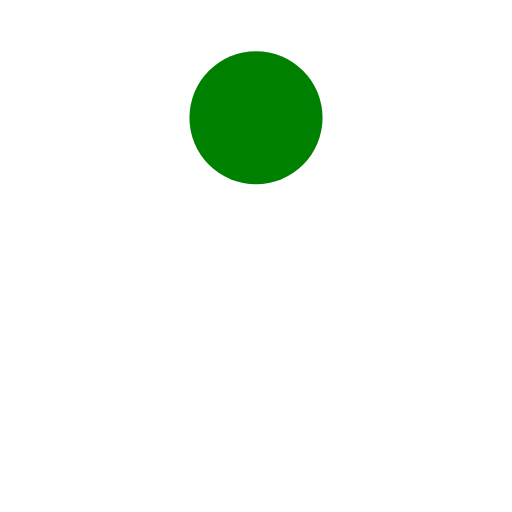
t = 0.00 s
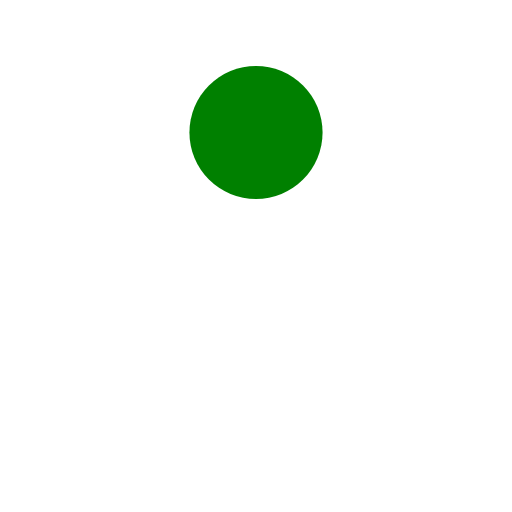
t = 0.13 s
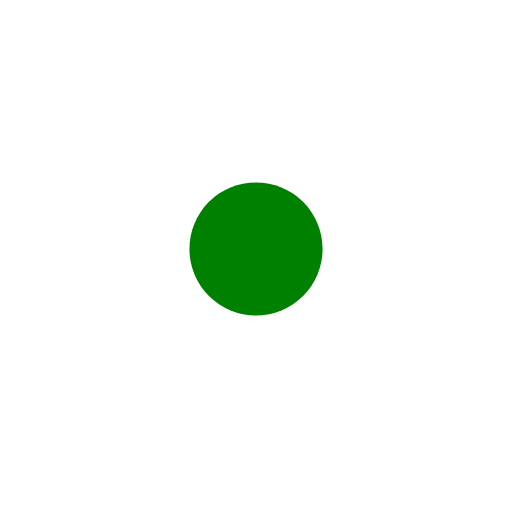
t = 0.38 s
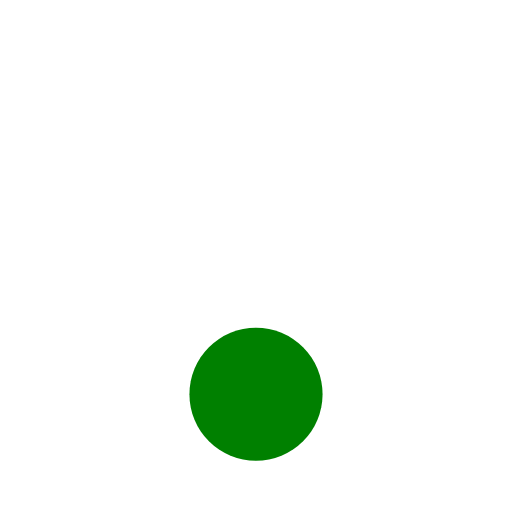
t = 0.50 s
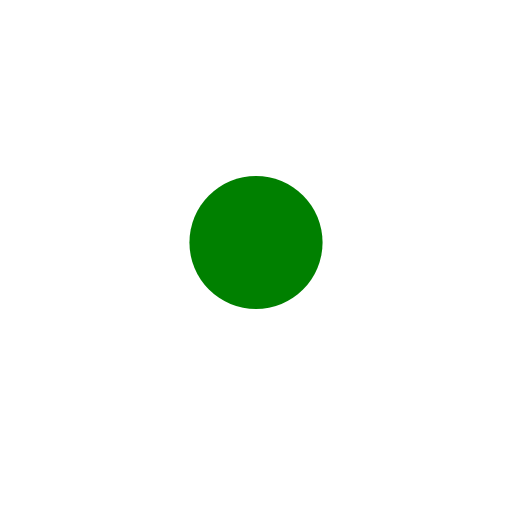
t = 0.63 s
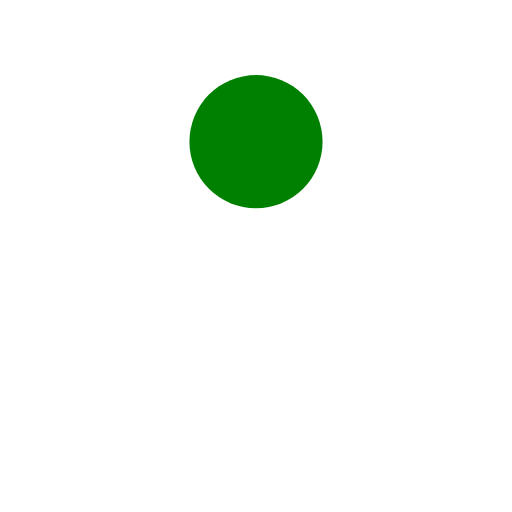
t = 0.88 s

The animated SVG that drew these frames (rendered in a browser with its animation timeline set to each time). Animation: 1 SMIL element (animate=1); one cycle of 1.00 s, repeats indefinitely.

<?xml version="1.0" encoding="utf-8"?>
<svg xmlns="http://www.w3.org/2000/svg" xmlns:xlink="http://www.w3.org/1999/xlink" style="margin: auto; background: none; display: block; shape-rendering: auto;" width="200px" height="200px" viewBox="0 0 100 100" preserveAspectRatio="xMidYMid">
<circle cx="50" cy="23" r="13" fill="#008000">
  <animate attributeName="cy" dur="1s" repeatCount="indefinite" calcMode="spline" keySplines="0.45 0 0.9 0.55;0 0.45 0.55 0.9" keyTimes="0;0.5;1" values="23;77;23"></animate>
</circle>
<!-- [ldio] generated by https://loading.io/ --></svg>
